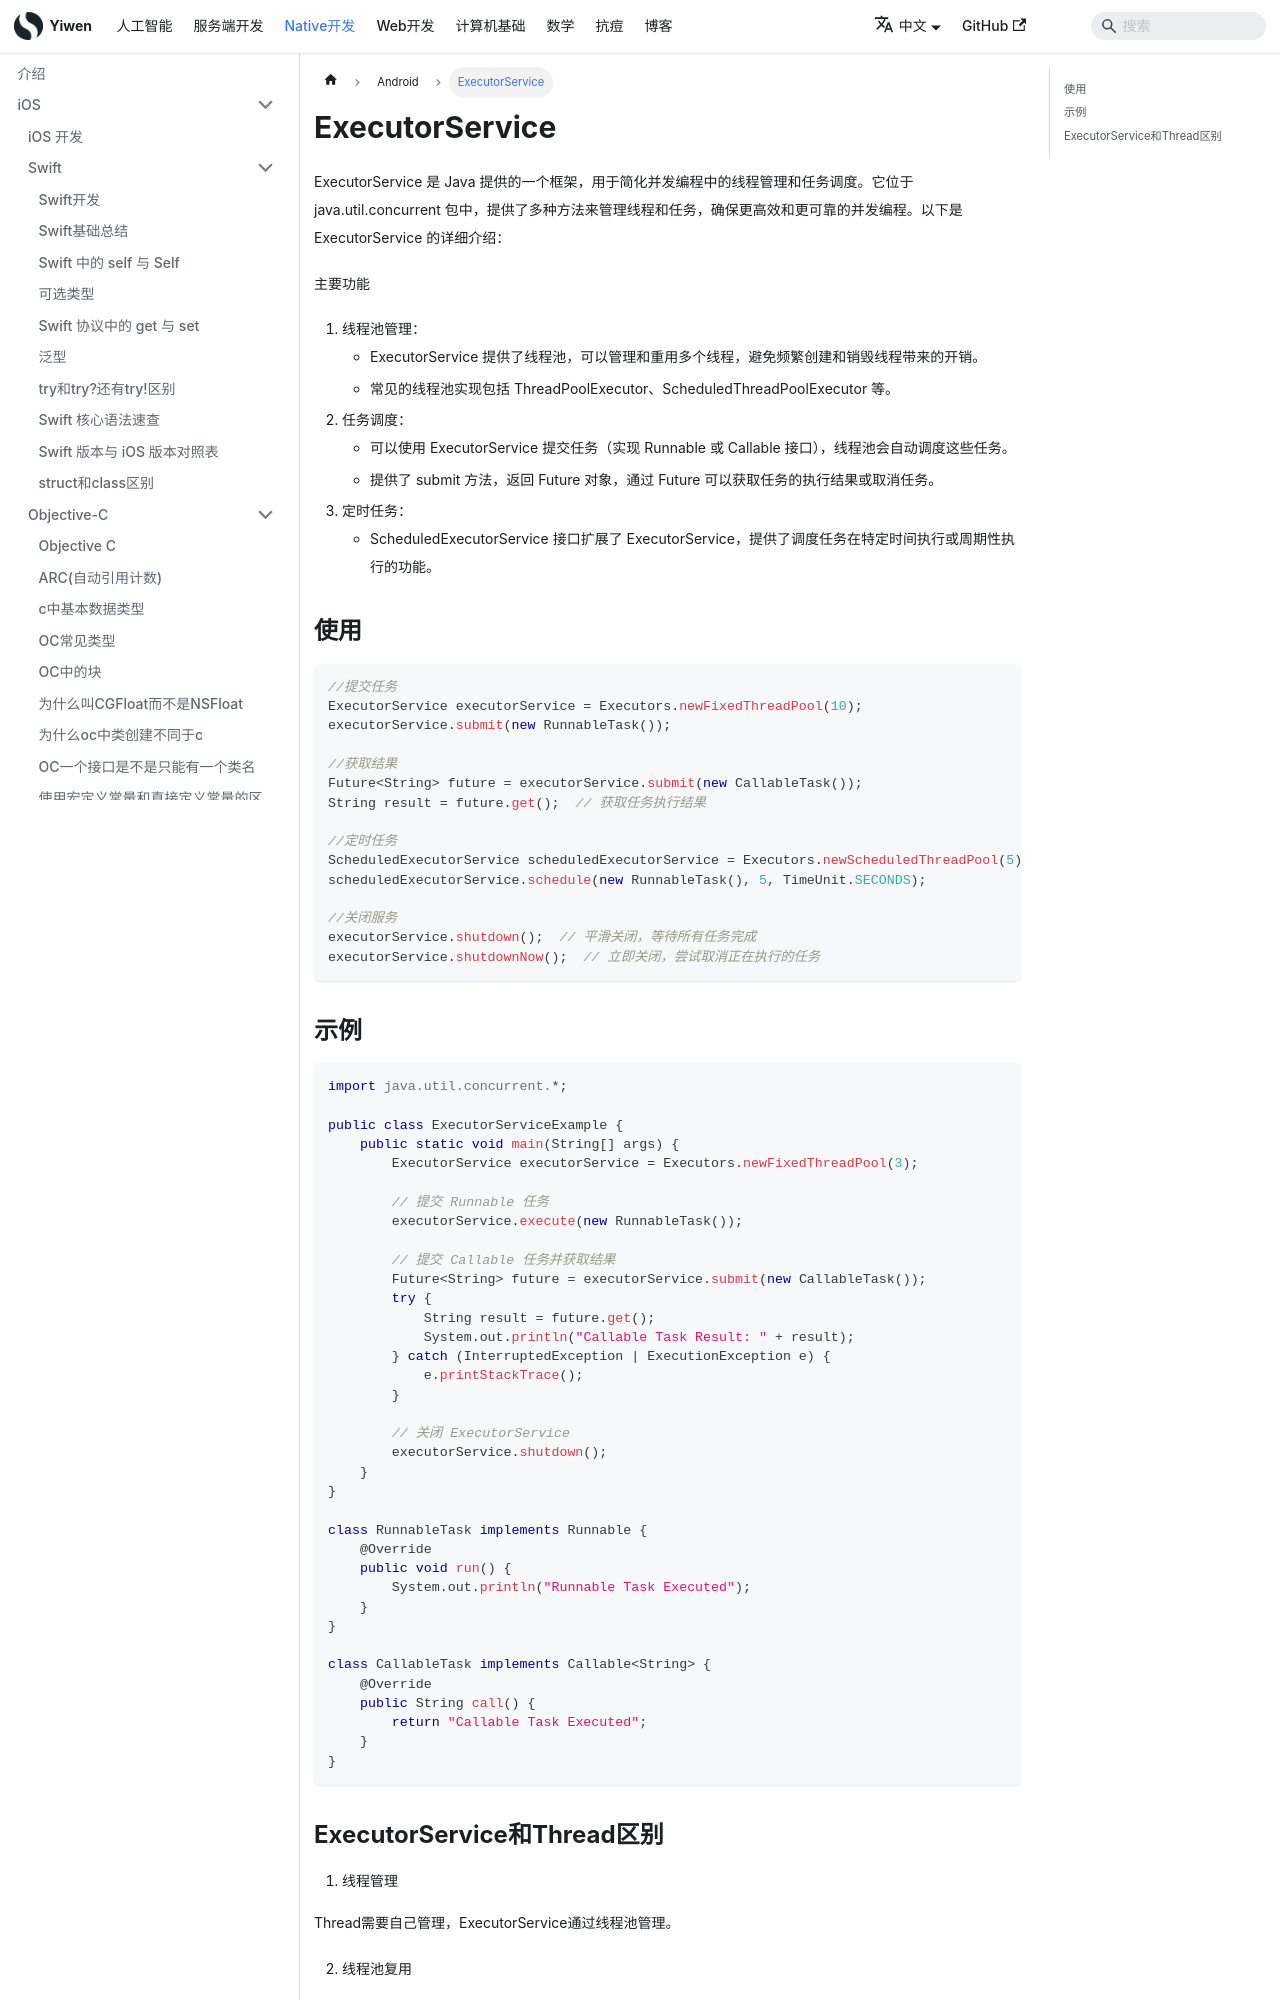

repository: Hao-yiwen/yiwen-blog-website · page: docs/native/android/executor-service/index.html · generator: docusaurus

---
title: ExecutorService
sidebar_label: ExecutorService
date: 2024-07-02
last_update:
  date: 2024-07-02
---

# ExecutorService

ExecutorService 是 Java 提供的一个框架，用于简化并发编程中的线程管理和任务调度。它位于 java.util.concurrent 包中，提供了多种方法来管理线程和任务，确保更高效和更可靠的并发编程。以下是 ExecutorService 的详细介绍：

主要功能

1. 线程池管理：
    - ExecutorService 提供了线程池，可以管理和重用多个线程，避免频繁创建和销毁线程带来的开销。
    - 常见的线程池实现包括 ThreadPoolExecutor、ScheduledThreadPoolExecutor 等。
2. 任务调度：
    - 可以使用 ExecutorService 提交任务（实现 Runnable 或 Callable 接口），线程池会自动调度这些任务。
    - 提供了 submit 方法，返回 Future 对象，通过 Future 可以获取任务的执行结果或取消任务。
3. 定时任务：
    - ScheduledExecutorService 接口扩展了 ExecutorService，提供了调度任务在特定时间执行或周期性执行的功能。

## 使用

```java
//提交任务
ExecutorService executorService = Executors.newFixedThreadPool(10);
executorService.submit(new RunnableTask());

//获取结果
Future<String> future = executorService.submit(new CallableTask());
String result = future.get();  // 获取任务执行结果

//定时任务
ScheduledExecutorService scheduledExecutorService = Executors.newScheduledThreadPool(5);
scheduledExecutorService.schedule(new RunnableTask(), 5, TimeUnit.SECONDS);

//关闭服务
executorService.shutdown();  // 平滑关闭，等待所有任务完成
executorService.shutdownNow();  // 立即关闭，尝试取消正在执行的任务
```
